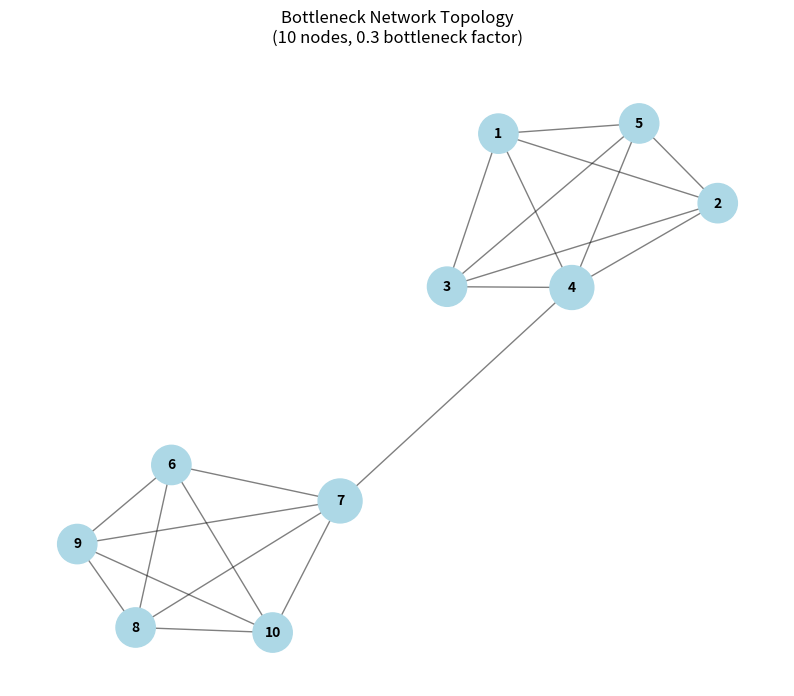
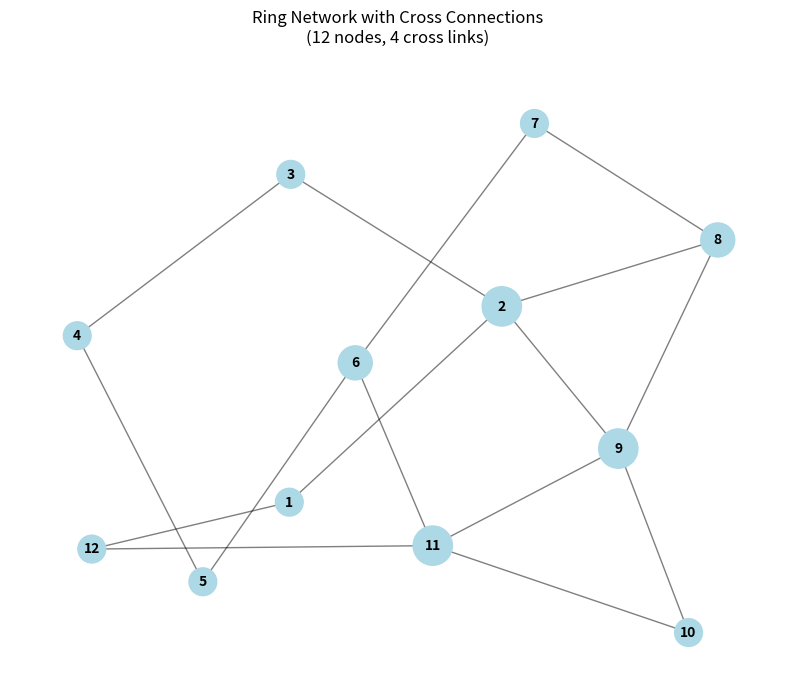
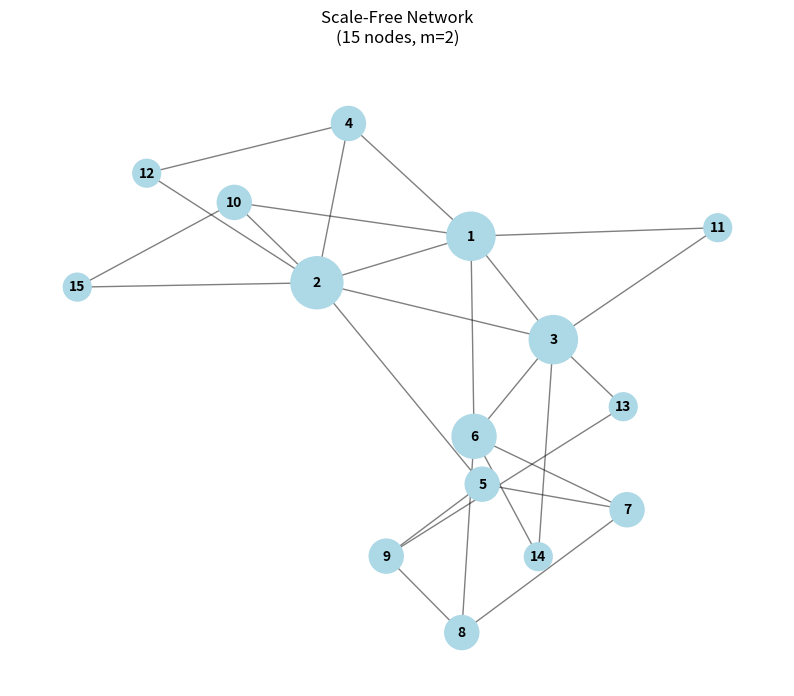

The script that saved these images, in order:
#!/usr/bin/env python3
"""Visualize different network topologies used in the Q-learning routing experiments."""

from collections import defaultdict
from typing import List, Tuple
import matplotlib.pyplot as plt
import networkx as nx
import numpy as np
import os
import random


def generate_bottleneck_graph(
    n: int, bottleneck_factor: float = 0.5
) -> List[Tuple[int, int]]:
    """Generate a graph with bottleneck links.

    Args:
        n: Number of nodes in the graph.
        bottleneck_factor: Fraction of cross-links between clusters.

    Returns:
        A list of edges representing the graph.
    """
    edges: List[Tuple[int, int]] = []
    nodes: List[int] = list(range(1, n + 1))

    # Create two clusters
    cluster1: List[int] = nodes[: n // 2]
    cluster2: List[int] = nodes[n // 2 :]

    # Connect nodes within clusters densely
    for i in cluster1:
        for j in cluster1:
            if i < j:
                edges.append((i, j))
    for i in cluster2:
        for j in cluster2:
            if i < j:
                edges.append((i, j))

    # Add bottleneck connections between clusters
    num_cross_links: int = max(
        1, int(min(len(cluster1), len(cluster2)) * bottleneck_factor)
    )
    cross_pairs: List[Tuple[int, int]] = [(i, j) for i in cluster1 for j in cluster2]
    random.shuffle(cross_pairs)
    edges.extend(cross_pairs[:num_cross_links])

    return edges


def generate_ring_graph(n: int, cross_links: int) -> List[Tuple[int, int]]:
    """Generate a ring topology with cross connections.

    Args:
        n: Number of nodes in the ring.
        cross_links: Number of additional cross-links.

    Returns:
        A list of edges representing the ring graph.
    """
    edges: List[Tuple[int, int]] = []
    nodes: List[int] = list(range(1, n + 1))

    # Create ring
    for i in range(n):
        edges.append((nodes[i], nodes[(i + 1) % n]))

    # Add cross links
    possible_crosses: List[Tuple[int, int]] = [
        (i, j)
        for i in nodes
        for j in nodes
        if i < j and (i, j) not in edges and abs(i - j) > 1
    ]
    random.shuffle(possible_crosses)
    edges.extend(possible_crosses[:cross_links])

    return edges


def generate_scale_free_graph(n: int, m: int = 2) -> List[Tuple[int, int]]:
    """Generate a scale-free network using preferential attachment.

    Args:
        n: Total number of nodes in the network.
        m: Number of edges to attach from a new node to existing nodes.

    Returns:
        A list of edges representing the scale-free graph.
    """
    edges: List[Tuple[int, int]] = []
    nodes: List[int] = list(range(1, n + 1))

    # Start with a small complete graph
    for i in range(1, m + 2):
        for j in range(i + 1, m + 2):
            edges.append((nodes[i - 1], nodes[j - 1]))

    # Add remaining nodes with preferential attachment
    for i in range(m + 2, n + 1):
        # Calculate degree distribution
        degree_count: defaultdict[int, int] = defaultdict(int)
        for e in edges:
            degree_count[e[0]] += 1
            degree_count[e[1]] += 1

        # Add m edges to existing nodes based on their degree
        existing_nodes: List[int] = list(range(1, i))
        weights: List[float] = [
            degree_count.get(node, 0) + 1 for node in existing_nodes
        ]
        total_weight: float = sum(weights)
        weights = [w / total_weight for w in weights]

        for _ in range(m):
            target: int = np.random.choice(existing_nodes, p=weights)
            edges.append((i, target))

    return edges


def visualize_topology(
    edges: List[Tuple[int, int]], title: str, output_dir: str, filename: str
) -> None:
    """Visualize a network topology using networkx and matplotlib.

    Args:
        edges: List of edges in the graph.
        title: Title for the plot.
        output_dir: Directory to save the plot.
        filename: Name of the file to save the plot as.
    """
    G = nx.Graph()
    G.add_edges_from(edges)

    plt.figure(figsize=(10, 8))
    pos = nx.spring_layout(G, k=1, iterations=50)

    # Draw nodes with size based on degree
    degrees = dict(G.degree())
    node_sizes = [degrees[node] * 200 for node in G.nodes()]

    nx.draw_networkx_nodes(G, pos, node_size=node_sizes, node_color="lightblue")
    nx.draw_networkx_edges(G, pos, alpha=0.5)
    nx.draw_networkx_labels(G, pos, font_size=10, font_weight="bold")

    plt.title(title, pad=20)
    plt.axis("off")
    plt.savefig(
        os.path.join(output_dir, f"{filename}.png"), bbox_inches="tight", dpi=300
    )
    plt.close()


def main() -> None:
    """Generate and visualize different network topologies."""
    # Set random seed for reproducibility
    random.seed(42)
    np.random.seed(42)

    output_dir: str = "results"

    os.makedirs(output_dir, exist_ok=True)

    # Generate and visualize bottleneck topology
    bottleneck_edges: List[Tuple[int, int]] = generate_bottleneck_graph(10, 0.3)
    visualize_topology(
        bottleneck_edges,
        "Bottleneck Network Topology\n(10 nodes, 0.3 bottleneck factor)",
        output_dir,
        "bottleneck_topology",
    )

    # Generate and visualize ring topology
    ring_edges: List[Tuple[int, int]] = generate_ring_graph(12, 4)
    visualize_topology(
        ring_edges,
        "Ring Network with Cross Connections\n(12 nodes, 4 cross links)",
        output_dir,
        "ring_topology",
    )

    # Generate and visualize scale-free topology
    scale_free_edges: List[Tuple[int, int]] = generate_scale_free_graph(15, 2)
    visualize_topology(
        scale_free_edges,
        "Scale-Free Network\n(15 nodes, m=2)",
        output_dir,
        "scale_free_topology",
    )

    print(f"Topology visualizations have been saved to the '{output_dir}' directory.")


if __name__ == "__main__":
    main()
